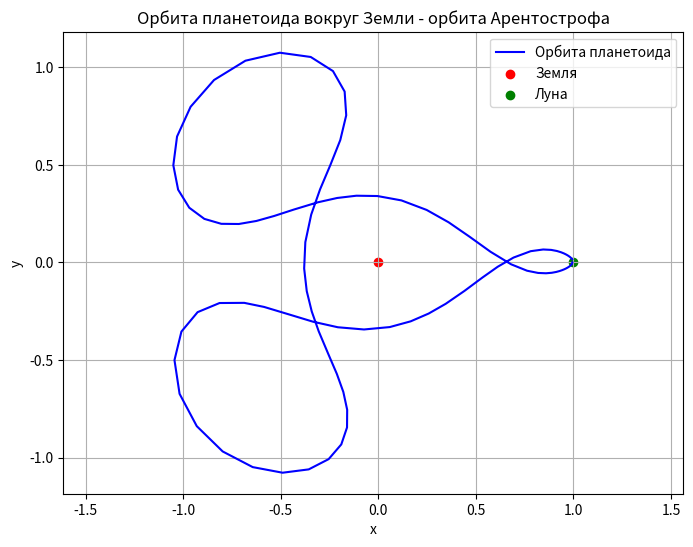

Write Python code to recreate this figure.
import numpy as np
import matplotlib.pyplot as plt

def aren(t, u):
    x, y, vx, vy = u
    m = 0.012277471; M = 1 - m
    Dm = ((x+m)**2+y**2)**(1.5);
    De = ((x-M)**2+y**2)**(1.5)
    return np.array([vx, vy,
    x+2*vy-M*(x+m)/Dm-m*(x-M)/De,
    y-2*vx-M* y /Dm-m* y /De])

aren_init = np.array([0.994, 0, 0, -2.031732629557337])
aren_tmax = 11.124340337

def rk4(f, tau, t, u):
    k1 = f(t, u)
    k2 = f(t + tau/2, u + tau/2*k1)
    k3 = f(t + tau/2, u + tau/2*k2)
    k4 = f(t + tau , u + tau *k3)
    return u + tau * (k1 + 2*k2 + 2*k3 + k4) / 6

def adaptive_stepsize(f, y0, tmax, method, tol, tau=0.1):
    t = 0; u = y0
    T = [0]; Y = [y0]
    failed = 0 # Число неудачных шагов
    while t < tmax:
        if t + tau > tmax: tau = tmax - t
        u1 = method(f, tau, t, u) # Целый шаг
        u2 = method(f, tau/2, t, u)
        u2 = method(f, tau/2, t+tau/2, u2) # Два полушага
        err = np.linalg.norm(u1-u2)/(1-2**-4) # Правило Рунге
        fac = (tol/err)**(1 / (4+1)) # Подстраиваем tau
        taunew = tau * min(2, max(0.25, 0.8 * fac))
        if err < tol: # Ошибка мала, принимаем шаг
            t += tau; u = u1
            T.append(t); Y.append(u)
        else: # Если ошибка велика, повторяем шаг с новым tau
            failed += 1
        tau = taunew
    return np.array(T), np.array(Y)

T, Y = adaptive_stepsize(aren, aren_init, aren_tmax, rk4, 1e-4)
x_values = Y[:, 0]
y_values = Y[:, 1]

# Построение орбиты
plt.figure(figsize=(8, 6))
plt.plot(x_values, y_values, label='Орбита планетоида', color='blue')
plt.scatter([0], [0], color='red', label='Земля')
plt.scatter([1], [0], color='green', label='Луна')
plt.xlabel('x')
plt.ylabel('y')
plt.title('Орбита планетоида вокруг Земли - орбита Арентострофа')
plt.legend()
plt.grid(True)
plt.axis('equal')
plt.savefig('plot_main_task.png')
plt.show()


